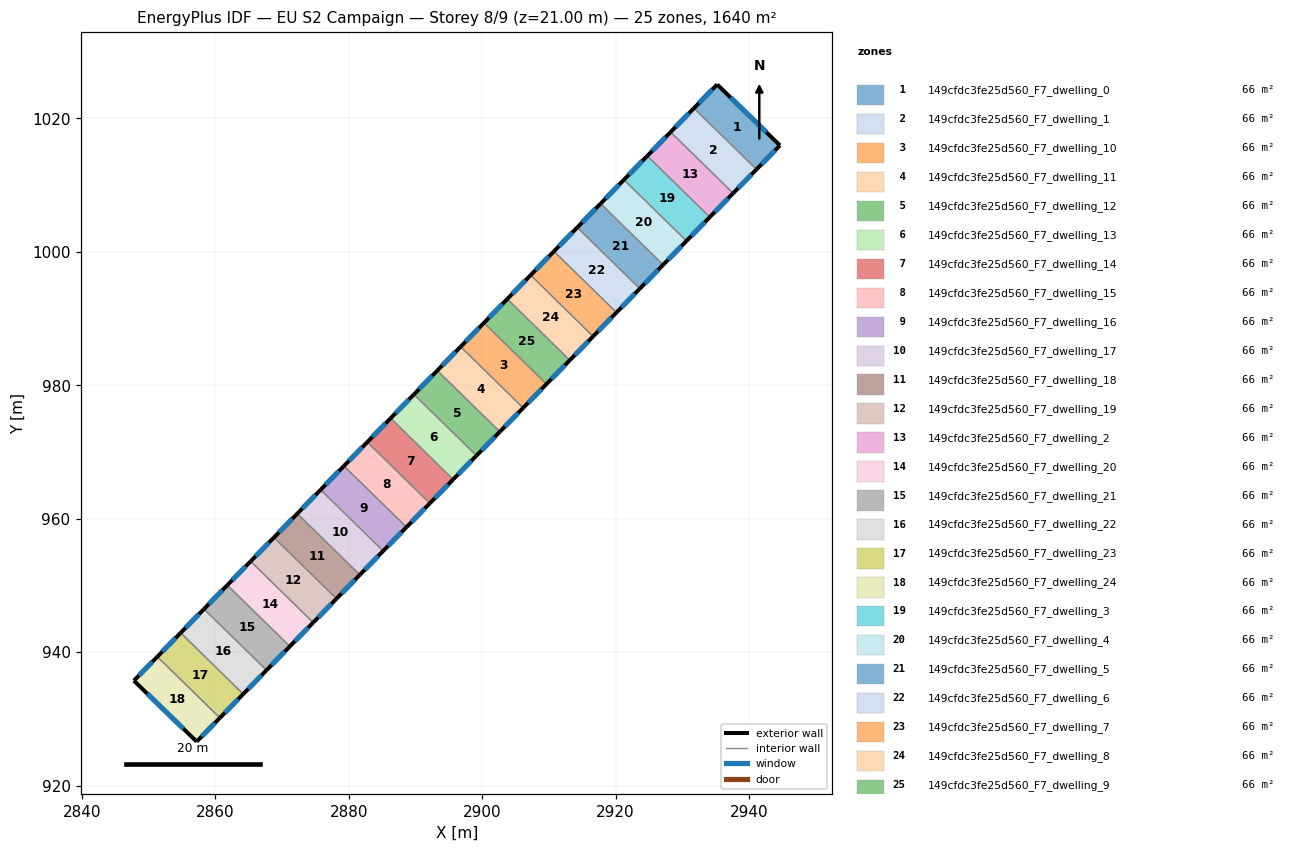
=== STOREY PLAN SPEC (per zone: floor XY polygon, exterior-wall plan segments, windows/doors) ===
zone 1: 149cfdc3fe25d560_F7_dwelling_0  (65.6 m²)
  floor: (2944.63, 1015.95) (2941.12, 1012.36) (2931.74, 1021.53) (2935.23, 1025.08)
  exterior wall: (2935.23, 1025.08) – (2931.74, 1021.53)  [5.0 m]
    window: (2934.48, 1024.32) – (2932.49, 1022.29)  [4.9 m²]
  exterior wall: (2944.63, 1015.95) – (2935.23, 1025.08)  [13.1 m]
    window: (2942.62, 1017.90) – (2937.24, 1023.13)  [12.9 m²]
  exterior wall: (2941.12, 1012.36) – (2944.63, 1015.95)  [5.0 m]
    window: (2941.87, 1013.12) – (2943.88, 1015.18)  [4.9 m²]
  interior walls: 1
zone 2: 149cfdc3fe25d560_F7_dwelling_1  (65.6 m²)
  floor: (2941.12, 1012.36) (2937.62, 1008.78) (2928.25, 1017.95) (2931.74, 1021.53)
  exterior wall: (2931.74, 1021.53) – (2928.25, 1017.95)  [5.0 m]
    window: (2930.99, 1020.76) – (2929.00, 1018.71)  [4.9 m²]
  exterior wall: (2937.62, 1008.78) – (2941.12, 1012.36)  [5.0 m]
    window: (2938.37, 1009.54) – (2940.37, 1011.59)  [4.9 m²]
  interior walls: 2
zone 3: 149cfdc3fe25d560_F7_dwelling_10  (65.6 m²)
  floor: (2909.64, 980.18) (2906.14, 976.60) (2896.77, 985.77) (2900.26, 989.35)
  exterior wall: (2900.26, 989.35) – (2896.77, 985.77)  [5.0 m]
    window: (2899.51, 988.58) – (2897.52, 986.54)  [4.9 m²]
  exterior wall: (2906.14, 976.60) – (2909.64, 980.18)  [5.0 m]
    window: (2906.89, 977.37) – (2908.89, 979.41)  [4.9 m²]
  interior walls: 2
zone 4: 149cfdc3fe25d560_F7_dwelling_11  (65.6 m²)
  floor: (2906.14, 976.60) (2902.65, 973.03) (2893.27, 982.20) (2896.77, 985.77)
  exterior wall: (2896.77, 985.77) – (2893.27, 982.20)  [5.0 m]
    window: (2896.02, 985.01) – (2894.02, 982.97)  [4.9 m²]
  exterior wall: (2902.65, 973.03) – (2906.14, 976.60)  [5.0 m]
    window: (2903.39, 973.79) – (2905.39, 975.84)  [4.9 m²]
  interior walls: 2
zone 5: 149cfdc3fe25d560_F7_dwelling_12  (65.6 m²)
  floor: (2902.65, 973.03) (2899.15, 969.45) (2889.77, 978.62) (2893.27, 982.20)
  exterior wall: (2893.27, 982.20) – (2889.77, 978.62)  [5.0 m]
    window: (2892.52, 981.43) – (2890.52, 979.39)  [4.9 m²]
  exterior wall: (2899.15, 969.45) – (2902.65, 973.03)  [5.0 m]
    window: (2899.90, 970.22) – (2901.90, 972.26)  [4.9 m²]
  interior walls: 2
zone 6: 149cfdc3fe25d560_F7_dwelling_13  (65.6 m²)
  floor: (2899.15, 969.45) (2895.65, 965.88) (2886.28, 975.05) (2889.77, 978.62)
  exterior wall: (2889.77, 978.62) – (2886.28, 975.05)  [5.0 m]
    window: (2889.02, 977.86) – (2887.02, 975.82)  [4.9 m²]
  exterior wall: (2895.65, 965.88) – (2899.15, 969.45)  [5.0 m]
    window: (2896.40, 966.64) – (2898.40, 968.69)  [4.9 m²]
  interior walls: 2
zone 7: 149cfdc3fe25d560_F7_dwelling_14  (65.6 m²)
  floor: (2895.65, 965.88) (2892.15, 962.30) (2882.78, 971.47) (2886.28, 975.05)
  exterior wall: (2886.28, 975.05) – (2882.78, 971.47)  [5.0 m]
    window: (2885.53, 974.28) – (2883.53, 972.24)  [4.9 m²]
  exterior wall: (2892.15, 962.30) – (2895.65, 965.88)  [5.0 m]
    window: (2892.90, 963.07) – (2894.90, 965.11)  [4.9 m²]
  interior walls: 2
zone 8: 149cfdc3fe25d560_F7_dwelling_15  (65.6 m²)
  floor: (2892.15, 962.30) (2888.66, 958.73) (2879.28, 967.90) (2882.78, 971.47)
  exterior wall: (2882.78, 971.47) – (2879.28, 967.90)  [5.0 m]
    window: (2882.03, 970.71) – (2880.03, 968.67)  [4.9 m²]
  exterior wall: (2888.66, 958.73) – (2892.15, 962.30)  [5.0 m]
    window: (2889.41, 959.49) – (2891.41, 961.54)  [4.9 m²]
  interior walls: 2
zone 9: 149cfdc3fe25d560_F7_dwelling_16  (65.6 m²)
  floor: (2888.66, 958.73) (2885.16, 955.15) (2875.78, 964.33) (2879.28, 967.90)
  exterior wall: (2879.28, 967.90) – (2875.78, 964.33)  [5.0 m]
    window: (2878.53, 967.14) – (2876.53, 965.09)  [4.9 m²]
  exterior wall: (2885.16, 955.15) – (2888.66, 958.73)  [5.0 m]
    window: (2885.91, 955.92) – (2887.91, 957.96)  [4.9 m²]
  interior walls: 2
zone 10: 149cfdc3fe25d560_F7_dwelling_17  (65.6 m²)
  floor: (2885.16, 955.15) (2881.66, 951.58) (2872.29, 960.75) (2875.78, 964.33)
  exterior wall: (2875.78, 964.33) – (2872.29, 960.75)  [5.0 m]
    window: (2875.03, 963.56) – (2873.04, 961.52)  [4.9 m²]
  exterior wall: (2881.66, 951.58) – (2885.16, 955.15)  [5.0 m]
    window: (2882.41, 952.34) – (2884.41, 954.39)  [4.9 m²]
  interior walls: 2
zone 11: 149cfdc3fe25d560_F7_dwelling_18  (65.6 m²)
  floor: (2881.66, 951.58) (2878.17, 948.00) (2868.79, 957.18) (2872.29, 960.75)
  exterior wall: (2872.29, 960.75) – (2868.79, 957.18)  [5.0 m]
    window: (2871.54, 959.99) – (2869.54, 957.94)  [4.9 m²]
  exterior wall: (2878.17, 948.00) – (2881.66, 951.58)  [5.0 m]
    window: (2878.92, 948.77) – (2880.91, 950.81)  [4.9 m²]
  interior walls: 2
zone 12: 149cfdc3fe25d560_F7_dwelling_19  (65.6 m²)
  floor: (2878.17, 948.00) (2874.67, 944.43) (2865.29, 953.60) (2868.79, 957.18)
  exterior wall: (2868.79, 957.18) – (2865.29, 953.60)  [5.0 m]
    window: (2868.04, 956.41) – (2866.04, 954.37)  [4.9 m²]
  exterior wall: (2874.67, 944.43) – (2878.17, 948.00)  [5.0 m]
    window: (2875.42, 945.20) – (2877.42, 947.24)  [4.9 m²]
  interior walls: 2
zone 13: 149cfdc3fe25d560_F7_dwelling_2  (65.6 m²)
  floor: (2937.62, 1008.78) (2934.12, 1005.20) (2924.75, 1014.38) (2928.25, 1017.95)
  exterior wall: (2928.25, 1017.95) – (2924.75, 1014.38)  [5.0 m]
    window: (2927.50, 1017.18) – (2925.50, 1015.14)  [4.9 m²]
  exterior wall: (2934.12, 1005.20) – (2937.62, 1008.78)  [5.0 m]
    window: (2934.87, 1005.97) – (2936.87, 1008.01)  [4.9 m²]
  interior walls: 2
zone 14: 149cfdc3fe25d560_F7_dwelling_20  (65.6 m²)
  floor: (2874.67, 944.43) (2871.17, 940.86) (2861.80, 950.03) (2865.29, 953.60)
  exterior wall: (2865.29, 953.60) – (2861.80, 950.03)  [5.0 m]
    window: (2864.54, 952.84) – (2862.55, 950.80)  [4.9 m²]
  exterior wall: (2871.17, 940.86) – (2874.67, 944.43)  [5.0 m]
    window: (2871.92, 941.62) – (2873.92, 943.67)  [4.9 m²]
  interior walls: 2
zone 15: 149cfdc3fe25d560_F7_dwelling_21  (65.6 m²)
  floor: (2871.17, 940.86) (2867.68, 937.28) (2858.30, 946.46) (2861.80, 950.03)
  exterior wall: (2861.80, 950.03) – (2858.30, 946.46)  [5.0 m]
    window: (2861.05, 949.26) – (2859.05, 947.22)  [4.9 m²]
  exterior wall: (2867.68, 937.28) – (2871.17, 940.86)  [5.0 m]
    window: (2868.43, 938.05) – (2870.43, 940.09)  [4.9 m²]
  interior walls: 2
zone 16: 149cfdc3fe25d560_F7_dwelling_22  (65.6 m²)
  floor: (2867.68, 937.28) (2864.18, 933.71) (2854.80, 942.88) (2858.30, 946.46)
  exterior wall: (2858.30, 946.46) – (2854.80, 942.88)  [5.0 m]
    window: (2857.55, 945.69) – (2855.55, 943.65)  [4.9 m²]
  exterior wall: (2864.18, 933.71) – (2867.68, 937.28)  [5.0 m]
    window: (2864.93, 934.47) – (2866.93, 936.52)  [4.9 m²]
  interior walls: 2
zone 17: 149cfdc3fe25d560_F7_dwelling_23  (65.6 m²)
  floor: (2864.18, 933.71) (2860.68, 930.13) (2851.31, 939.31) (2854.80, 942.88)
  exterior wall: (2854.80, 942.88) – (2851.31, 939.31)  [5.0 m]
    window: (2854.05, 942.12) – (2852.06, 940.07)  [4.9 m²]
  exterior wall: (2860.68, 930.13) – (2864.18, 933.71)  [5.0 m]
    window: (2861.43, 930.90) – (2863.43, 932.94)  [4.9 m²]
  interior walls: 2
zone 18: 149cfdc3fe25d560_F7_dwelling_24  (65.6 m²)
  floor: (2860.68, 930.13) (2857.21, 926.58) (2847.79, 935.72) (2851.31, 939.31)
  exterior wall: (2847.79, 935.72) – (2857.21, 926.58)  [13.1 m]
    window: (2849.81, 933.76) – (2855.19, 928.54)  [12.9 m²]
  exterior wall: (2851.31, 939.31) – (2847.79, 935.72)  [5.0 m]
    window: (2850.55, 938.54) – (2848.54, 936.49)  [4.9 m²]
  exterior wall: (2857.21, 926.58) – (2860.68, 930.13)  [5.0 m]
    window: (2857.95, 927.34) – (2859.94, 929.37)  [4.9 m²]
  interior walls: 1
zone 19: 149cfdc3fe25d560_F7_dwelling_3  (65.6 m²)
  floor: (2934.12, 1005.20) (2930.62, 1001.63) (2921.25, 1010.80) (2924.75, 1014.38)
  exterior wall: (2924.75, 1014.38) – (2921.25, 1010.80)  [5.0 m]
    window: (2924.00, 1013.61) – (2922.00, 1011.56)  [4.9 m²]
  exterior wall: (2930.62, 1001.63) – (2934.12, 1005.20)  [5.0 m]
    window: (2931.37, 1002.39) – (2933.37, 1004.44)  [4.9 m²]
  interior walls: 2
zone 20: 149cfdc3fe25d560_F7_dwelling_4  (65.6 m²)
  floor: (2930.62, 1001.63) (2927.13, 998.05) (2917.75, 1007.22) (2921.25, 1010.80)
  exterior wall: (2921.25, 1010.80) – (2917.75, 1007.22)  [5.0 m]
    window: (2920.50, 1010.03) – (2918.50, 1007.99)  [4.9 m²]
  exterior wall: (2927.13, 998.05) – (2930.62, 1001.63)  [5.0 m]
    window: (2927.88, 998.82) – (2929.88, 1000.86)  [4.9 m²]
  interior walls: 2
zone 21: 149cfdc3fe25d560_F7_dwelling_5  (65.6 m²)
  floor: (2927.13, 998.05) (2923.63, 994.48) (2914.26, 1003.65) (2917.75, 1007.22)
  exterior wall: (2917.75, 1007.22) – (2914.26, 1003.65)  [5.0 m]
    window: (2917.00, 1006.46) – (2915.00, 1004.41)  [4.9 m²]
  exterior wall: (2923.63, 994.48) – (2927.13, 998.05)  [5.0 m]
    window: (2924.38, 995.24) – (2926.38, 997.29)  [4.9 m²]
  interior walls: 2
zone 22: 149cfdc3fe25d560_F7_dwelling_6  (65.6 m²)
  floor: (2923.63, 994.48) (2920.13, 990.90) (2910.76, 1000.07) (2914.26, 1003.65)
  exterior wall: (2914.26, 1003.65) – (2910.76, 1000.07)  [5.0 m]
    window: (2913.51, 1002.88) – (2911.51, 1000.84)  [4.9 m²]
  exterior wall: (2920.13, 990.90) – (2923.63, 994.48)  [5.0 m]
    window: (2920.88, 991.67) – (2922.88, 993.71)  [4.9 m²]
  interior walls: 2
zone 23: 149cfdc3fe25d560_F7_dwelling_7  (65.6 m²)
  floor: (2920.13, 990.90) (2916.64, 987.33) (2907.26, 996.50) (2910.76, 1000.07)
  exterior wall: (2910.76, 1000.07) – (2907.26, 996.50)  [5.0 m]
    window: (2910.01, 999.31) – (2908.01, 997.26)  [4.9 m²]
  exterior wall: (2916.64, 987.33) – (2920.13, 990.90)  [5.0 m]
    window: (2917.38, 988.09) – (2919.38, 990.14)  [4.9 m²]
  interior walls: 2
zone 24: 149cfdc3fe25d560_F7_dwelling_8  (65.6 m²)
  floor: (2916.64, 987.33) (2913.14, 983.75) (2903.76, 992.92) (2907.26, 996.50)
  exterior wall: (2907.26, 996.50) – (2903.76, 992.92)  [5.0 m]
    window: (2906.51, 995.73) – (2904.51, 993.69)  [4.9 m²]
  exterior wall: (2913.14, 983.75) – (2916.64, 987.33)  [5.0 m]
    window: (2913.89, 984.52) – (2915.89, 986.56)  [4.9 m²]
  interior walls: 2
zone 25: 149cfdc3fe25d560_F7_dwelling_9  (65.6 m²)
  floor: (2913.14, 983.75) (2909.64, 980.18) (2900.26, 989.35) (2903.76, 992.92)
  exterior wall: (2903.76, 992.92) – (2900.26, 989.35)  [5.0 m]
    window: (2903.01, 992.16) – (2901.01, 990.11)  [4.9 m²]
  exterior wall: (2909.64, 980.18) – (2913.14, 983.75)  [5.0 m]
    window: (2910.39, 980.94) – (2912.39, 982.99)  [4.9 m²]
  interior walls: 2

=== DERIVED (storey summary) ===
Building: EU S2 Campaign
Storey: 8 of 9  (floor level z = 21.00 m)
Storey gross floor area: 1639.8 m²
Zones on this storey: 25
  - 149cfdc3fe25d560_F7_dwelling_0: floor 65.6 m²; exterior wall 23.1 m (69.4 m²); 3 window(s) 22.7 m²; WWR 32.7%
  - 149cfdc3fe25d560_F7_dwelling_1: floor 65.6 m²; exterior wall 10.0 m (30.0 m²); 2 window(s) 9.8 m²; WWR 32.7%
  - 149cfdc3fe25d560_F7_dwelling_10: floor 65.6 m²; exterior wall 10.0 m (30.0 m²); 2 window(s) 9.8 m²; WWR 32.7%
  - 149cfdc3fe25d560_F7_dwelling_11: floor 65.6 m²; exterior wall 10.0 m (30.0 m²); 2 window(s) 9.8 m²; WWR 32.7%
  - 149cfdc3fe25d560_F7_dwelling_12: floor 65.6 m²; exterior wall 10.0 m (30.0 m²); 2 window(s) 9.8 m²; WWR 32.7%
  - 149cfdc3fe25d560_F7_dwelling_13: floor 65.6 m²; exterior wall 10.0 m (30.0 m²); 2 window(s) 9.8 m²; WWR 32.7%
  - 149cfdc3fe25d560_F7_dwelling_14: floor 65.6 m²; exterior wall 10.0 m (30.0 m²); 2 window(s) 9.8 m²; WWR 32.7%
  - 149cfdc3fe25d560_F7_dwelling_15: floor 65.6 m²; exterior wall 10.0 m (30.0 m²); 2 window(s) 9.8 m²; WWR 32.7%
  - 149cfdc3fe25d560_F7_dwelling_16: floor 65.6 m²; exterior wall 10.0 m (30.0 m²); 2 window(s) 9.8 m²; WWR 32.7%
  - 149cfdc3fe25d560_F7_dwelling_17: floor 65.6 m²; exterior wall 10.0 m (30.0 m²); 2 window(s) 9.8 m²; WWR 32.7%
  - 149cfdc3fe25d560_F7_dwelling_18: floor 65.6 m²; exterior wall 10.0 m (30.0 m²); 2 window(s) 9.8 m²; WWR 32.7%
  - 149cfdc3fe25d560_F7_dwelling_19: floor 65.6 m²; exterior wall 10.0 m (30.0 m²); 2 window(s) 9.8 m²; WWR 32.7%
  - 149cfdc3fe25d560_F7_dwelling_2: floor 65.6 m²; exterior wall 10.0 m (30.0 m²); 2 window(s) 9.8 m²; WWR 32.7%
  - 149cfdc3fe25d560_F7_dwelling_20: floor 65.6 m²; exterior wall 10.0 m (30.0 m²); 2 window(s) 9.8 m²; WWR 32.7%
  - 149cfdc3fe25d560_F7_dwelling_21: floor 65.6 m²; exterior wall 10.0 m (30.0 m²); 2 window(s) 9.8 m²; WWR 32.7%
  - 149cfdc3fe25d560_F7_dwelling_22: floor 65.6 m²; exterior wall 10.0 m (30.0 m²); 2 window(s) 9.8 m²; WWR 32.7%
  - 149cfdc3fe25d560_F7_dwelling_23: floor 65.6 m²; exterior wall 10.0 m (30.0 m²); 2 window(s) 9.8 m²; WWR 32.7%
  - 149cfdc3fe25d560_F7_dwelling_24: floor 65.6 m²; exterior wall 23.1 m (69.4 m²); 3 window(s) 22.7 m²; WWR 32.7%
  - 149cfdc3fe25d560_F7_dwelling_3: floor 65.6 m²; exterior wall 10.0 m (30.0 m²); 2 window(s) 9.8 m²; WWR 32.7%
  - 149cfdc3fe25d560_F7_dwelling_4: floor 65.6 m²; exterior wall 10.0 m (30.0 m²); 2 window(s) 9.8 m²; WWR 32.7%
  - 149cfdc3fe25d560_F7_dwelling_5: floor 65.6 m²; exterior wall 10.0 m (30.0 m²); 2 window(s) 9.8 m²; WWR 32.7%
  - 149cfdc3fe25d560_F7_dwelling_6: floor 65.6 m²; exterior wall 10.0 m (30.0 m²); 2 window(s) 9.8 m²; WWR 32.7%
  - 149cfdc3fe25d560_F7_dwelling_7: floor 65.6 m²; exterior wall 10.0 m (30.0 m²); 2 window(s) 9.8 m²; WWR 32.7%
  - 149cfdc3fe25d560_F7_dwelling_8: floor 65.6 m²; exterior wall 10.0 m (30.0 m²); 2 window(s) 9.8 m²; WWR 32.7%
  - 149cfdc3fe25d560_F7_dwelling_9: floor 65.6 m²; exterior wall 10.0 m (30.0 m²); 2 window(s) 9.8 m²; WWR 32.7%
Zone adjacency (shared interzone walls):
  - 149cfdc3fe25d560_F7_dwelling_0 ↔ 149cfdc3fe25d560_F7_dwelling_1
  - 149cfdc3fe25d560_F7_dwelling_1 ↔ 149cfdc3fe25d560_F7_dwelling_2
  - 149cfdc3fe25d560_F7_dwelling_10 ↔ 149cfdc3fe25d560_F7_dwelling_11
  - 149cfdc3fe25d560_F7_dwelling_10 ↔ 149cfdc3fe25d560_F7_dwelling_9
  - 149cfdc3fe25d560_F7_dwelling_11 ↔ 149cfdc3fe25d560_F7_dwelling_12
  - 149cfdc3fe25d560_F7_dwelling_12 ↔ 149cfdc3fe25d560_F7_dwelling_13
  - 149cfdc3fe25d560_F7_dwelling_13 ↔ 149cfdc3fe25d560_F7_dwelling_14
  - 149cfdc3fe25d560_F7_dwelling_14 ↔ 149cfdc3fe25d560_F7_dwelling_15
  - 149cfdc3fe25d560_F7_dwelling_15 ↔ 149cfdc3fe25d560_F7_dwelling_16
  - 149cfdc3fe25d560_F7_dwelling_16 ↔ 149cfdc3fe25d560_F7_dwelling_17
  - 149cfdc3fe25d560_F7_dwelling_17 ↔ 149cfdc3fe25d560_F7_dwelling_18
  - 149cfdc3fe25d560_F7_dwelling_18 ↔ 149cfdc3fe25d560_F7_dwelling_19
  - 149cfdc3fe25d560_F7_dwelling_19 ↔ 149cfdc3fe25d560_F7_dwelling_20
  - 149cfdc3fe25d560_F7_dwelling_2 ↔ 149cfdc3fe25d560_F7_dwelling_3
  - 149cfdc3fe25d560_F7_dwelling_20 ↔ 149cfdc3fe25d560_F7_dwelling_21
  - 149cfdc3fe25d560_F7_dwelling_21 ↔ 149cfdc3fe25d560_F7_dwelling_22
  - 149cfdc3fe25d560_F7_dwelling_22 ↔ 149cfdc3fe25d560_F7_dwelling_23
  - 149cfdc3fe25d560_F7_dwelling_23 ↔ 149cfdc3fe25d560_F7_dwelling_24
  - 149cfdc3fe25d560_F7_dwelling_3 ↔ 149cfdc3fe25d560_F7_dwelling_4
  - 149cfdc3fe25d560_F7_dwelling_4 ↔ 149cfdc3fe25d560_F7_dwelling_5
  - 149cfdc3fe25d560_F7_dwelling_5 ↔ 149cfdc3fe25d560_F7_dwelling_6
  - 149cfdc3fe25d560_F7_dwelling_6 ↔ 149cfdc3fe25d560_F7_dwelling_7
  - 149cfdc3fe25d560_F7_dwelling_7 ↔ 149cfdc3fe25d560_F7_dwelling_8
  - 149cfdc3fe25d560_F7_dwelling_8 ↔ 149cfdc3fe25d560_F7_dwelling_9